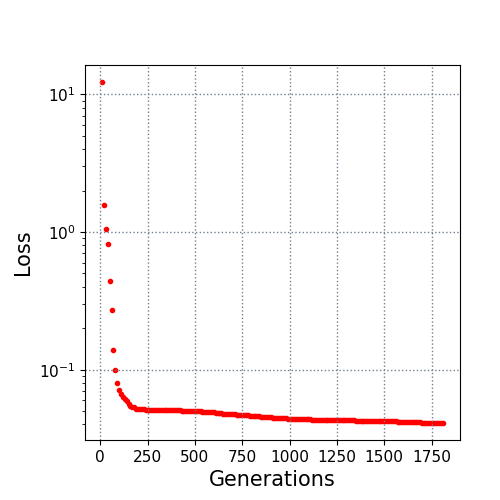

Data behind this chart, as committed beside it:
10.0, 12.271666
20.0, 1.567
30.0, 1.044
40.0, 0.8179
50.0, 0.4403
60.0, 0.2695
70.0, 0.1382
80.0, 0.09922
90.0, 0.08029
100.0, 0.07093
110.0, 0.06641
120.0, 0.06378
130.0, 0.06156
140.0, 0.05948
150.0, 0.05634
160.0, 0.05414
170.0, 0.05371
180.0, 0.05367
190.0, 0.05189
200.0, 0.05188
210.0, 0.05188
220.0, 0.05188
230.0, 0.05188
240.0, 0.05117
250.0, 0.05117
260.0, 0.05117
270.0, 0.051
280.0, 0.051
290.0, 0.051
300.0, 0.051
310.0, 0.05086
320.0, 0.05086
330.0, 0.05086
340.0, 0.05086
350.0, 0.05086
360.0, 0.05086
370.0, 0.05086
380.0, 0.05076
390.0, 0.05076
400.0, 0.05076
410.0, 0.05076
420.0, 0.05076
430.0, 0.05044
440.0, 0.05043
450.0, 0.05043
460.0, 0.05043
470.0, 0.0504
480.0, 0.0504
490.0, 0.0502
500.0, 0.04978
510.0, 0.04978
520.0, 0.04972
530.0, 0.04972
540.0, 0.04918
550.0, 0.04918
560.0, 0.04918
570.0, 0.04905
580.0, 0.04891
590.0, 0.04891
600.0, 0.04886
610.0, 0.04875
... 120 more rows
